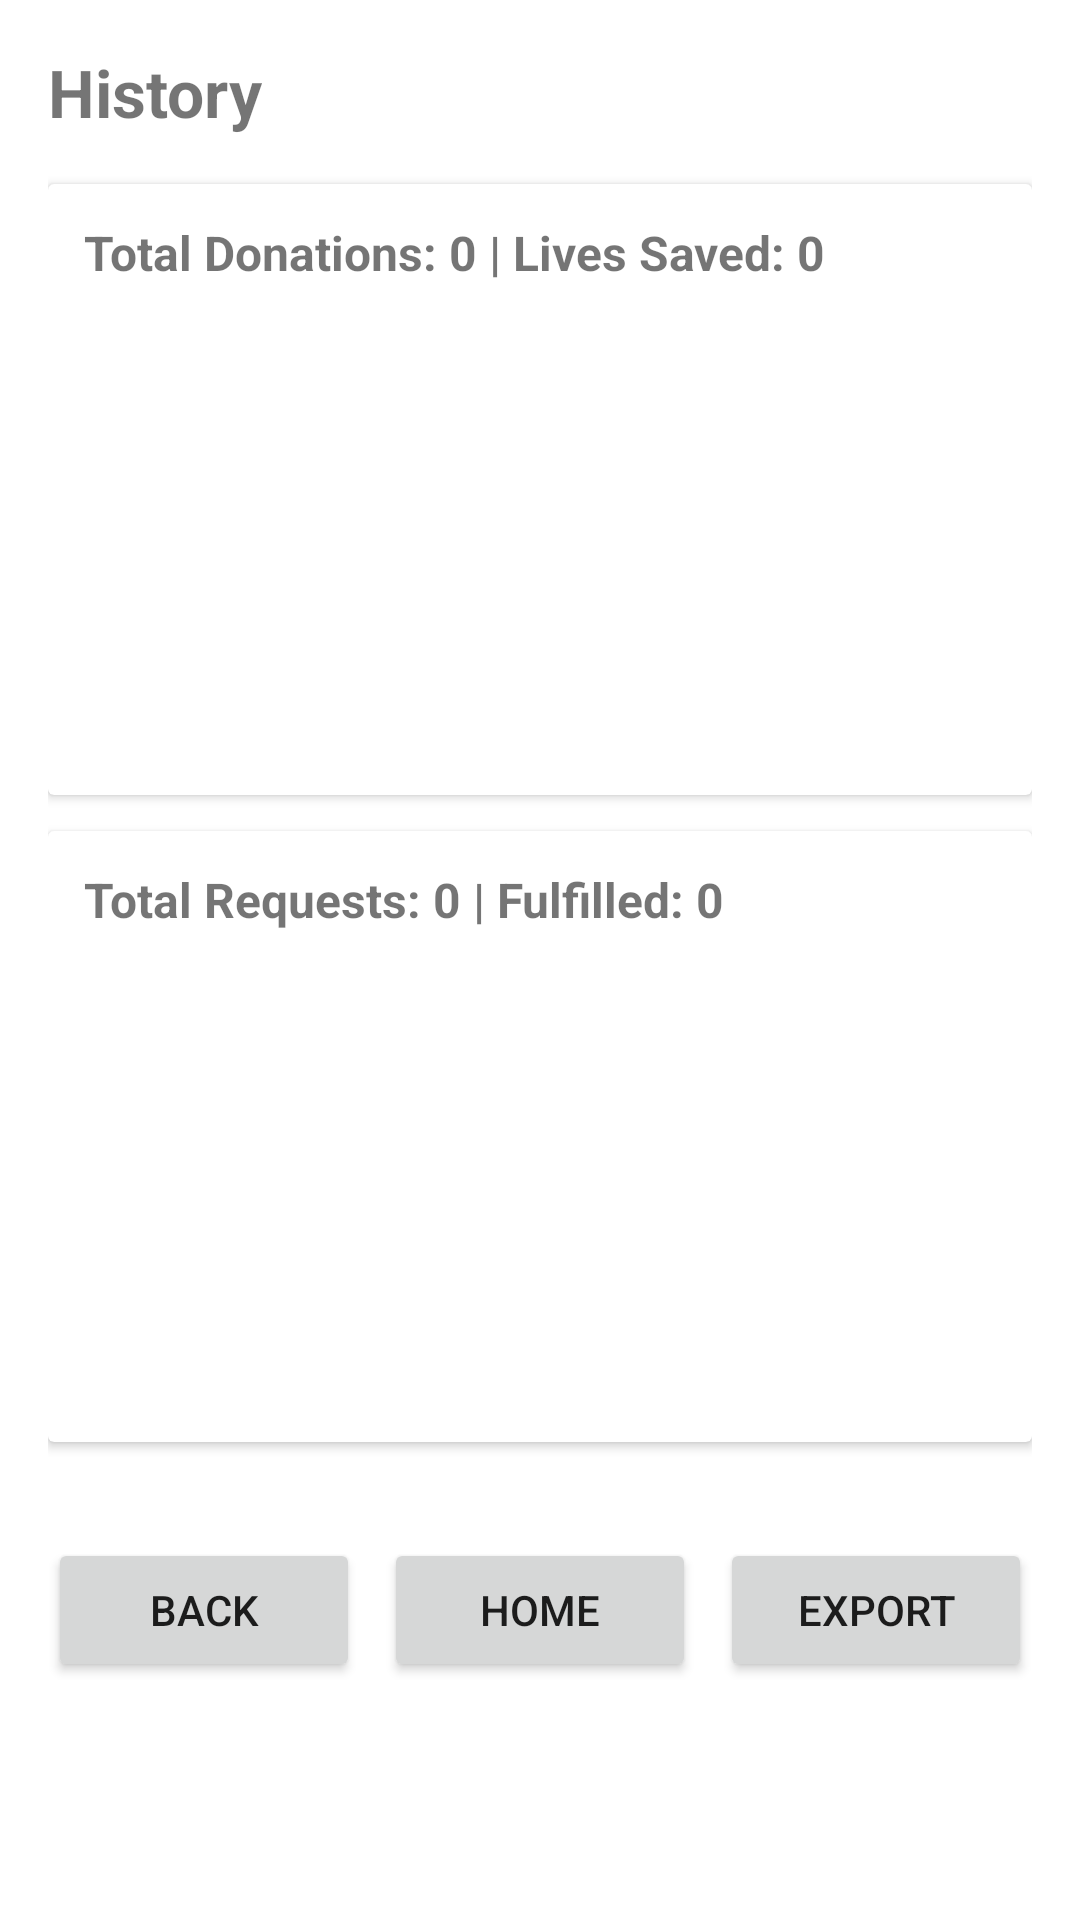

This screen was rendered from an Android layout file. Write that file and the resources it references.
<!-- AndroidManifest.xml: application theme AppTheme -->
<!-- res/layout/activity_history.xml -->
<?xml version="1.0" encoding="utf-8"?>
<ScrollView xmlns:android="http://schemas.android.com/apk/res/android"
    android:layout_width="match_parent"
    android:layout_height="match_parent"
    android:fillViewport="true"
    android:background="@android:color/white">

    <LinearLayout
        android:layout_width="match_parent"
        android:layout_height="wrap_content"
        android:orientation="vertical"
        android:padding="16dp">

        
        <TextView
            android:id="@+id/history_title_text"
            android:layout_width="wrap_content"
            android:layout_height="wrap_content"
            android:text="History"
            android:textSize="22sp"
            android:textStyle="bold"
            android:layout_marginBottom="16dp" />

        
        <androidx.cardview.widget.CardView
            android:id="@+id/donation_history_card"
            android:layout_width="match_parent"
            android:layout_height="wrap_content"
            android:layout_marginBottom="12dp"
            android:elevation="4dp">

            <LinearLayout
                android:layout_width="match_parent"
                android:layout_height="wrap_content"
                android:orientation="vertical"
                android:padding="12dp">

                <TextView
                    android:id="@+id/donation_stats_text"
                    android:layout_width="wrap_content"
                    android:layout_height="wrap_content"
                    android:text="Total Donations: 0 | Lives Saved: 0"
                    android:textSize="16sp"
                    android:textStyle="bold"
                    android:layout_marginBottom="8dp" />

                <ListView
                    android:id="@+id/donation_history_list"
                    android:layout_width="match_parent"
                    android:layout_height="150dp"
                    android:divider="@android:color/darker_gray"
                    android:dividerHeight="1dp" />
            </LinearLayout>
        </androidx.cardview.widget.CardView>

        
        <androidx.cardview.widget.CardView
            android:id="@+id/request_history_card"
            android:layout_width="match_parent"
            android:layout_height="wrap_content"
            android:layout_marginBottom="12dp"
            android:elevation="4dp">

            <LinearLayout
                android:layout_width="match_parent"
                android:layout_height="wrap_content"
                android:orientation="vertical"
                android:padding="12dp">

                <TextView
                    android:id="@+id/request_stats_text"
                    android:layout_width="wrap_content"
                    android:layout_height="wrap_content"
                    android:text="Total Requests: 0 | Fulfilled: 0"
                    android:textSize="16sp"
                    android:textStyle="bold"
                    android:layout_marginBottom="8dp" />

                <ListView
                    android:id="@+id/request_history_list"
                    android:layout_width="match_parent"
                    android:layout_height="150dp"
                    android:divider="@android:color/darker_gray"
                    android:dividerHeight="1dp" />
            </LinearLayout>
        </androidx.cardview.widget.CardView>

        
        <LinearLayout
            android:layout_width="match_parent"
            android:layout_height="wrap_content"
            android:orientation="horizontal"
            android:gravity="center"
            android:layout_marginTop="20dp">

            <Button
                android:id="@+id/back_button"
                android:layout_width="0dp"
                android:layout_height="wrap_content"
                android:layout_weight="1"
                android:text="Back" />

            <Button
                android:id="@+id/home_button"
                android:layout_width="0dp"
                android:layout_height="wrap_content"
                android:layout_weight="1"
                android:text="Home"
                android:layout_marginStart="8dp"
                android:layout_marginEnd="8dp" />

            <Button
                android:id="@+id/export_button"
                android:layout_width="0dp"
                android:layout_height="wrap_content"
                android:layout_weight="1"
                android:text="Export" />
        </LinearLayout>

    </LinearLayout>
</ScrollView>
<!-- resources referenced by this layout -->
<resources>
  <style name="AppTheme" parent="Theme.AppCompat.Light.DarkActionBar">
          <item name="colorPrimary">@color/primary_red</item>
          <item name="colorPrimaryDark">@color/primary_red_dark</item>
          <item name="colorAccent">@color/accent_color</item>
          <item name="android:statusBarColor">@color/primary_red_dark</item>
      </style>
  <color name="primary_red">#DC143C</color>
  <color name="primary_red_dark">#B71C1C</color>
  <color name="accent_color">#FF4081</color>
</resources>
